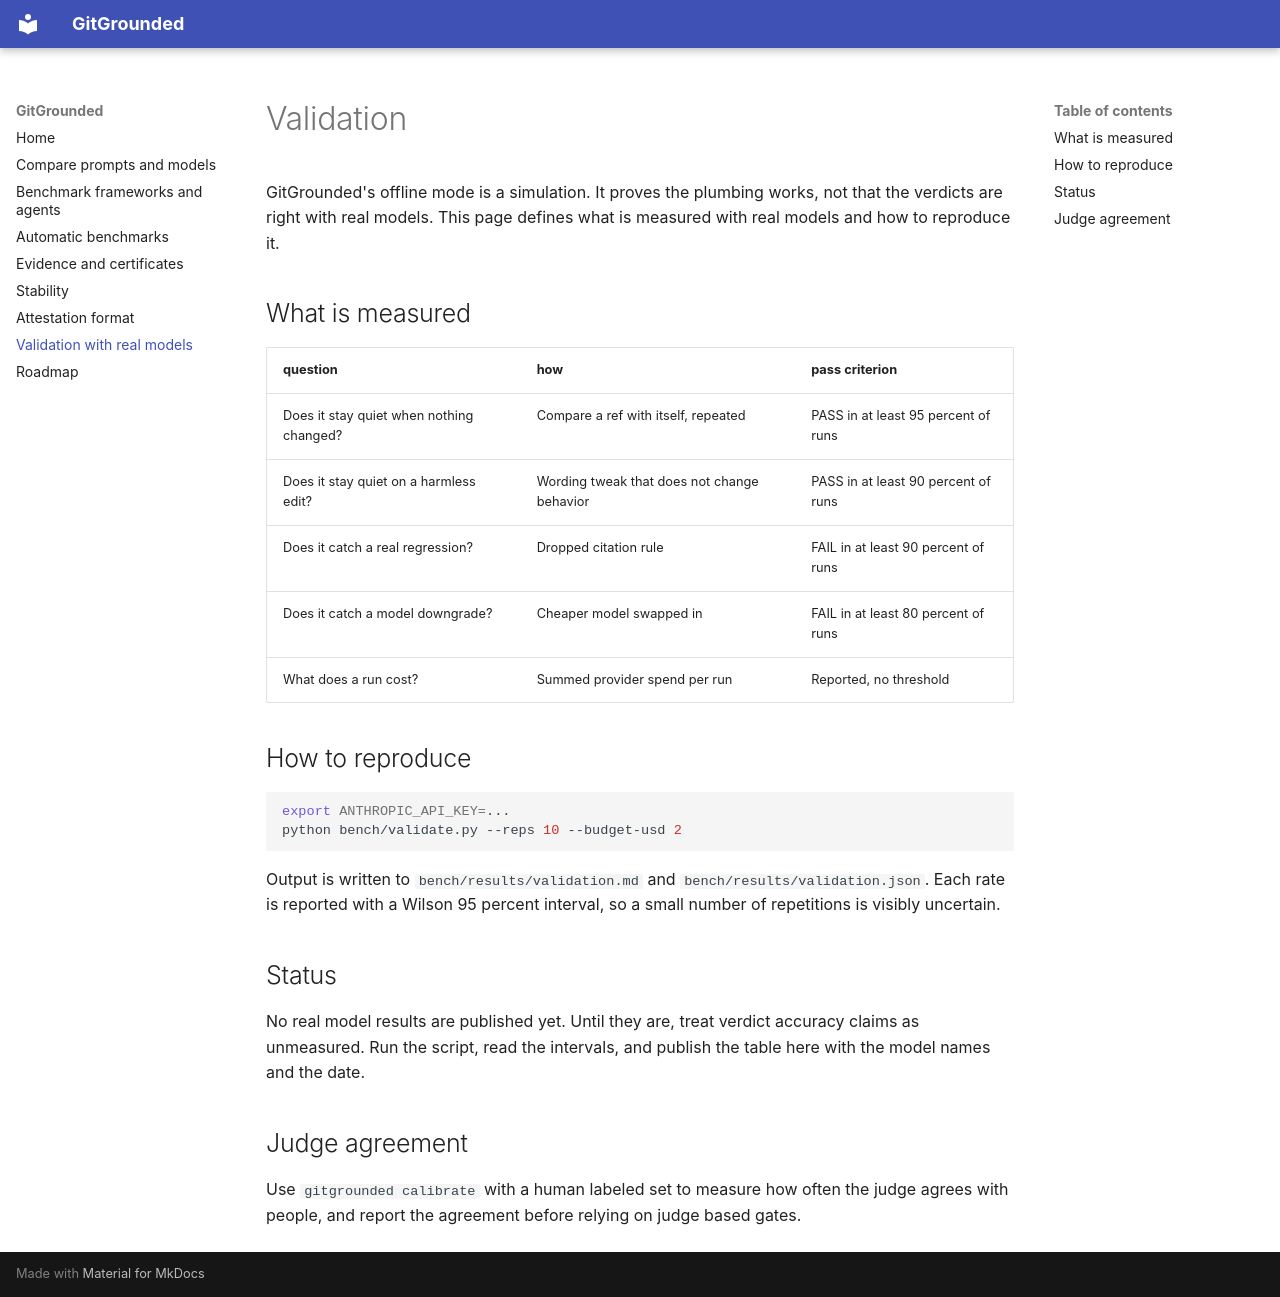

repository: amareshhebbar/gitgrounded · page: validation/index.html · generator: mkdocs

# Validation

GitGrounded's offline mode is a simulation. It proves the plumbing works, not that the verdicts are right with real models. This page defines what is measured with real models and how to reproduce it.

## What is measured

| question | how | pass criterion |
|---|---|---|
| Does it stay quiet when nothing changed? | Compare a ref with itself, repeated | PASS in at least 95 percent of runs |
| Does it stay quiet on a harmless edit? | Wording tweak that does not change behavior | PASS in at least 90 percent of runs |
| Does it catch a real regression? | Dropped citation rule | FAIL in at least 90 percent of runs |
| Does it catch a model downgrade? | Cheaper model swapped in | FAIL in at least 80 percent of runs |
| What does a run cost? | Summed provider spend per run | Reported, no threshold |

## How to reproduce

```bash
export ANTHROPIC_API_KEY=...
python bench/validate.py --reps 10 --budget-usd 2
```

Output is written to `bench/results/validation.md` and `bench/results/validation.json`. Each rate is reported with a Wilson 95 percent interval, so a small number of repetitions is visibly uncertain.

## Status

No real model results are published yet. Until they are, treat verdict accuracy claims as unmeasured. Run the script, read the intervals, and publish the table here with the model names and the date.

## Judge agreement

Use `gitgrounded calibrate` with a human labeled set to measure how often the judge agrees with people, and report the agreement before relying on judge based gates.
